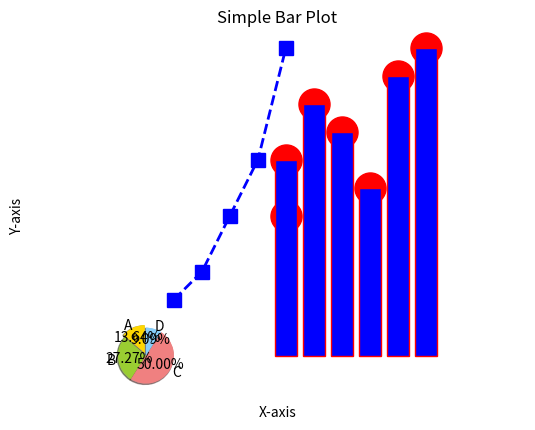

Here is the Python script that generated this plot:
# Basic Line Plot

import matplotlib.pyplot as plt
X = [1,2,3,4,5]
Y = [2,3,5,7,11]
plt.plot(X,Y,marker = 's', linestyle = 'dashed', color = 'blue', markersize = 10, linewidth = 2)
plt.title("Simple Line Plot")
plt.xlabel("X-axis")
plt.ylabel("Y-axis")
plt.grid()
plt.show()

# Basic Pie Chart

labels = ['A', 'B', 'C', 'D']
sizes = [15, 30, 55, 10]
colors = ['gold', 'yellowgreen', 'lightcoral', 'lightskyblue']
explode = (0.1, 0.0, 0, 0)  # explode 1st slice
plt.pie(sizes, explode=explode, labels=labels, colors=colors,
        autopct='%.2f%%', shadow=True, startangle=90)
plt.axis('equal')  # Equal aspect ratio ensures that pie is drawn as a circle.
plt.title("Simple Pie Chart")
plt.show()

# Basic Scatter Plot

x = [5,7,6,8,5,9,10]
y = [7,8,9,6,5,10,11]
plt.scatter(x, y, color='red', marker='o', s=500) # s is the size of the marker
plt.title("Simple Scatter Plot")
plt.xlabel("X-axis")
plt.ylabel("Y-axis")
plt.grid()
plt.show()

# Basic Bar Plot

x = [5,7,6,8,9,10]
y = [7,8,9,6,10,11]
plt.bar(x, y, color = 'blue', edgecolor='red') # s is the size of the marker
plt.title("Simple Bar Plot")
plt.xlabel("X-axis")
plt.ylabel("Y-axis")
plt.grid(axis='y')
plt.show()